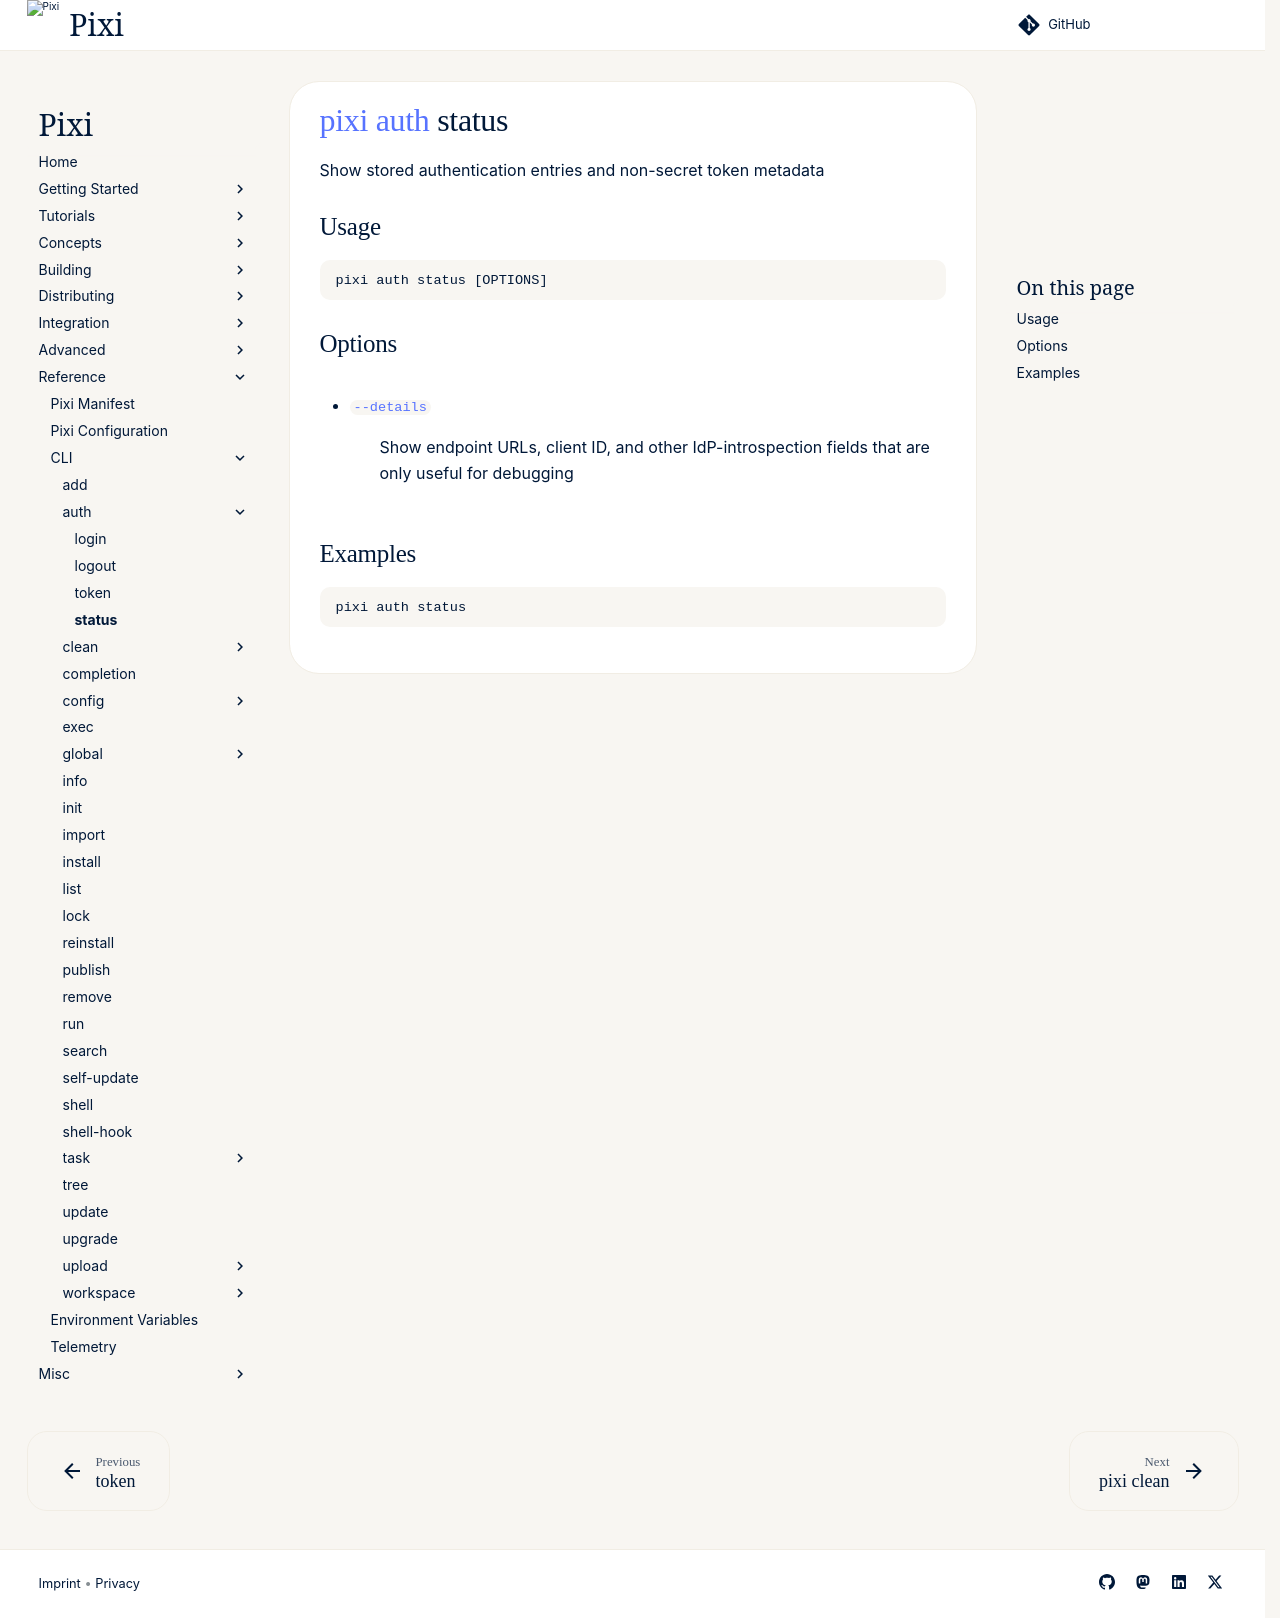

repository: prefix-dev/pixi · page: v0.85.0/reference/cli/pixi/auth/status/index.html · generator: sphinx

---
title: pixi auth status
---
<!--- This file is autogenerated. Do not edit manually! -->
# [pixi](../index.md) [auth](index.md) status

Show stored authentication entries and non-secret token metadata

--8<-- "docs/reference/cli/pixi/auth/status_extender:description"

## Usage
```
pixi auth status [OPTIONS]
```

## Options
- <a id="arg---details" href="#arg---details">`--details`</a>
:  Show endpoint URLs, client ID, and other IdP-introspection fields that are only useful for debugging

--8<-- "docs/reference/cli/pixi/auth/status_extender:example"
